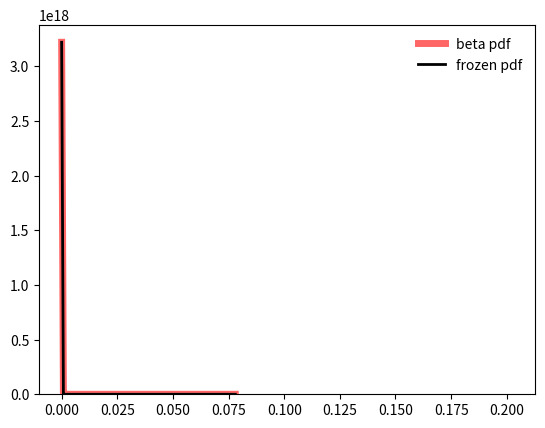

Write Python code to recreate this figure.
import numpy as np
from scipy.stats import beta
import matplotlib.pyplot as plt
fig, ax = plt.subplots(1, 1)


a, b = 0.1, 20
mean, var, skew, kurt = beta.stats(a, b, moments='mvsk')


x = np.linspace(beta.ppf(0.01, a, b), beta.ppf(0.99, a, b), 100)
ax.plot(x, beta.pdf(x, a, b), 'r-', lw=5, alpha=0.6, label='beta pdf')

rv = beta(a, b)
ax.plot(x, rv.pdf(x), 'k-', lw=2, label='frozen pdf')

vals = beta.ppf([0.001, 0.5, 0.999], a, b)
np.allclose([0.001, 0.5, 0.999], beta.cdf(vals, a, b))

r = beta.rvs(a, b, size=1000)

ax.hist(r, density=True, histtype='stepfilled', alpha=0.2)
ax.legend(loc='best', frameon=False)
plt.show()

mean = 0
for i in range(1000):
    mean += np.random.beta(0.01, 100)
print(mean/1000)
